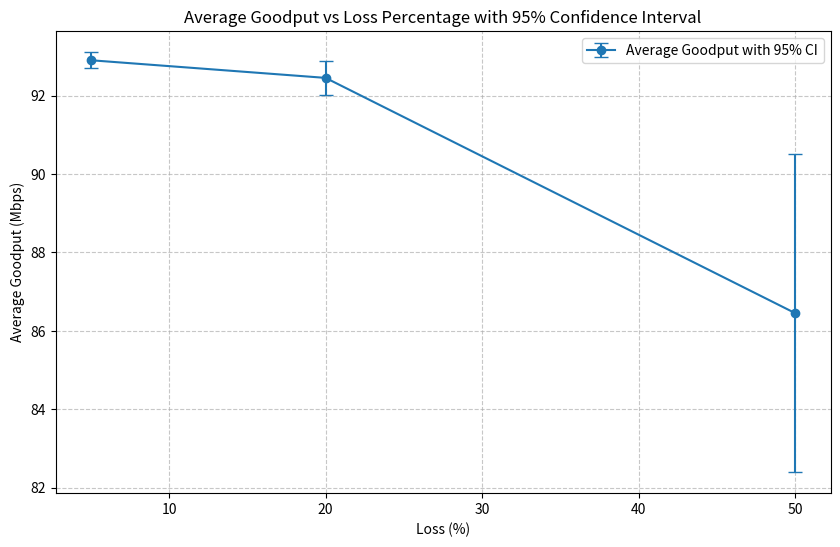

Reproduce this figure in Python.
import numpy as np
import matplotlib.pyplot as plt
import pandas as pd
from scipy.stats import t

# Assuming your dataset is structured as follows:
# Loss(%) | Average Goodput (Mbps) | Std Dev (Mbps)
data = pd.DataFrame({
    'Loss(%)': [5, 20,50],  # Replace with your loss percentage data
    'Average_Goodput(Mbps)': [92.9, 92.45, 86.45],  # Replace with your goodput data
    'Std_Dev(Mbps)': [0.44, .92, 8.66]  # Replace with your standard deviation data
})

# Number of runs (samples per loss percentage)
n_runs = 20

# Calculate 95% confidence intervals
confidence_level = 0.95
data['CI'] = t.ppf((1 + confidence_level) / 2, n_runs - 1) * data['Std_Dev(Mbps)'] / np.sqrt(n_runs)

# Plotting
plt.figure(figsize=(10, 6))
plt.errorbar(
    data['Loss(%)'],
    data['Average_Goodput(Mbps)'],
    yerr=data['CI'],
    fmt='-o',
    capsize=5,
    label='Average Goodput with 95% CI'
)
plt.title('Average Goodput vs Loss Percentage with 95% Confidence Interval')
plt.xlabel('Loss (%)')
plt.ylabel('Average Goodput (Mbps)')
plt.grid(True, linestyle='--', alpha=0.7)
plt.legend()
plt.show()